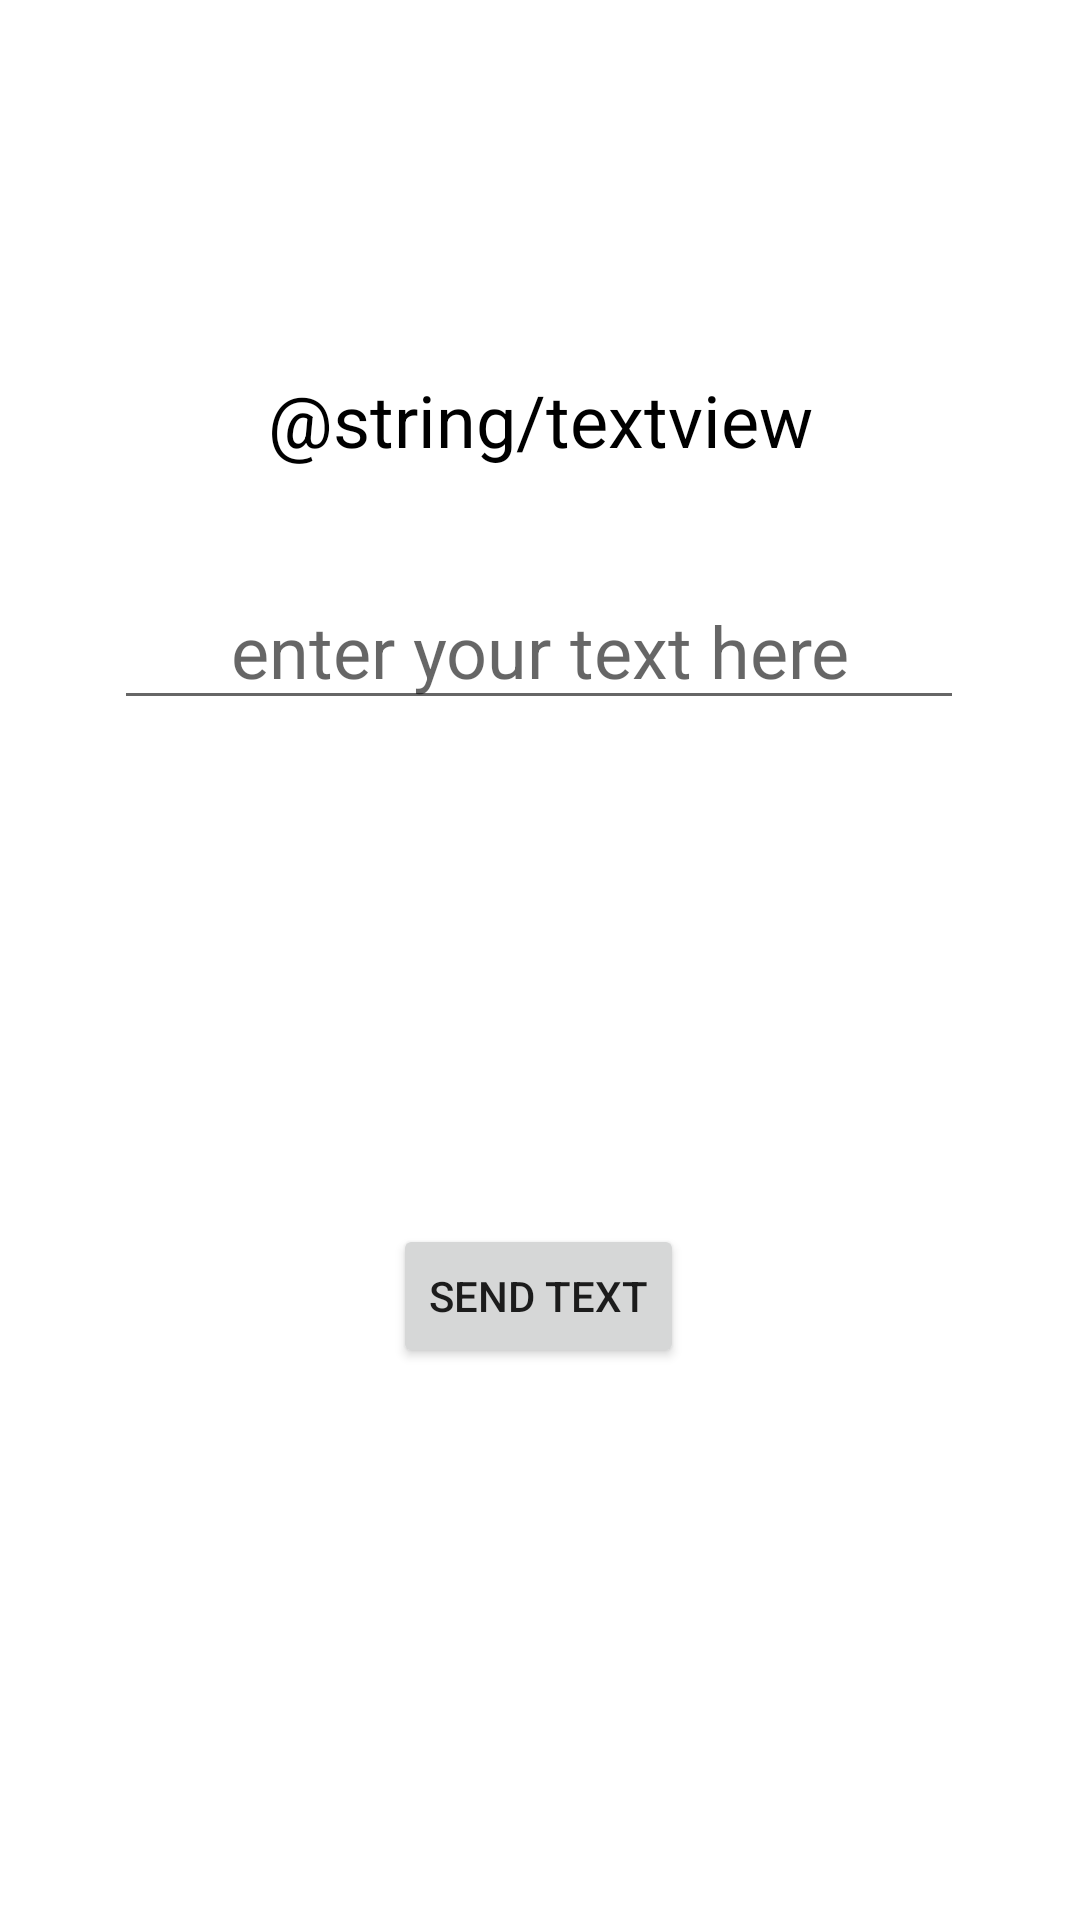

Here is an Android app screen rendered from its layout file. Give the layout XML and the strings, colors and styles it references.
<!-- AndroidManifest.xml: application theme Theme.Lesson_9 -->
<!-- res/layout/activity_2.xml -->
<?xml version="1.0" encoding="utf-8"?>
<androidx.constraintlayout.widget.ConstraintLayout xmlns:android="http://schemas.android.com/apk/res/android"
    xmlns:app="http://schemas.android.com/apk/res-auto"
    xmlns:tools="http://schemas.android.com/tools"
    android:layout_width="match_parent"
    android:layout_height="match_parent"
    tools:context=".Activity2">

    <EditText
        android:id="@+id/etA2"
        android:layout_width="wrap_content"
        android:layout_height="wrap_content"
        android:layout_marginBottom="168dp"
        android:ems="10"
        android:hint="@string/enter_your_text_here"
        android:inputType="textPersonName"
        android:maxLines="4"
        android:minHeight="48dp"
        android:textAlignment="center"
        android:textSize="24sp"
        app:layout_constraintBottom_toTopOf="@+id/buttonA2"
        app:layout_constraintEnd_toEndOf="parent"
        app:layout_constraintHorizontal_bias="0.497"
        app:layout_constraintStart_toStartOf="parent" />

    <Button
        android:id="@+id/buttonA2"
        android:layout_width="wrap_content"
        android:layout_height="wrap_content"
        android:layout_marginBottom="184dp"
        android:onClick="onClickA2"
        android:text="@string/send_text"
        app:layout_constraintBottom_toBottomOf="parent"
        app:layout_constraintEnd_toEndOf="parent"
        app:layout_constraintHorizontal_bias="0.498"
        app:layout_constraintStart_toStartOf="parent" />

    <TextView
        android:id="@+id/tvA2"
        android:layout_width="wrap_content"
        android:layout_height="wrap_content"
        android:layout_marginStart="40dp"
        android:layout_marginEnd="40dp"
        android:text="@string/textview"
        android:textColor="@color/black"
        android:textSize="24sp"
        app:layout_constraintBottom_toTopOf="@+id/etA2"
        app:layout_constraintEnd_toEndOf="parent"
        app:layout_constraintStart_toStartOf="parent"
        app:layout_constraintTop_toTopOf="parent"
        app:layout_constraintVertical_bias="0.78" />
</androidx.constraintlayout.widget.ConstraintLayout>
<!-- resources referenced by this layout -->
<resources>
  <string name="enter_your_text_here">enter your text here</string>
  <string name="send_text">send text</string>
  <style name="Theme.Lesson_9" parent="Theme.MaterialComponents.DayNight.DarkActionBar">
          
          <item name="colorPrimary">@color/purple_500</item>
          <item name="colorPrimaryVariant">@color/purple_700</item>
          <item name="colorOnPrimary">@color/white</item>
          
          <item name="colorSecondary">@color/teal_200</item>
          <item name="colorSecondaryVariant">@color/teal_700</item>
          <item name="colorOnSecondary">@color/black</item>
          
          <item name="android:statusBarColor" tools:targetApi="l">?attr/colorPrimaryVariant</item>
          
      </style>
  <!-- not gathered from this repository: default colours our renderer supplied (Android Studio template values) -->
  <color name="purple_500">#FF6200EE</color>
  <color name="purple_700">#FF3700B3</color>
  <color name="teal_200">#FF03DAC5</color>
  <color name="teal_700">#FF018786</color>
  <color name="black">#FF000000</color>
  <color name="white">#FFFFFFFF</color>
</resources>
